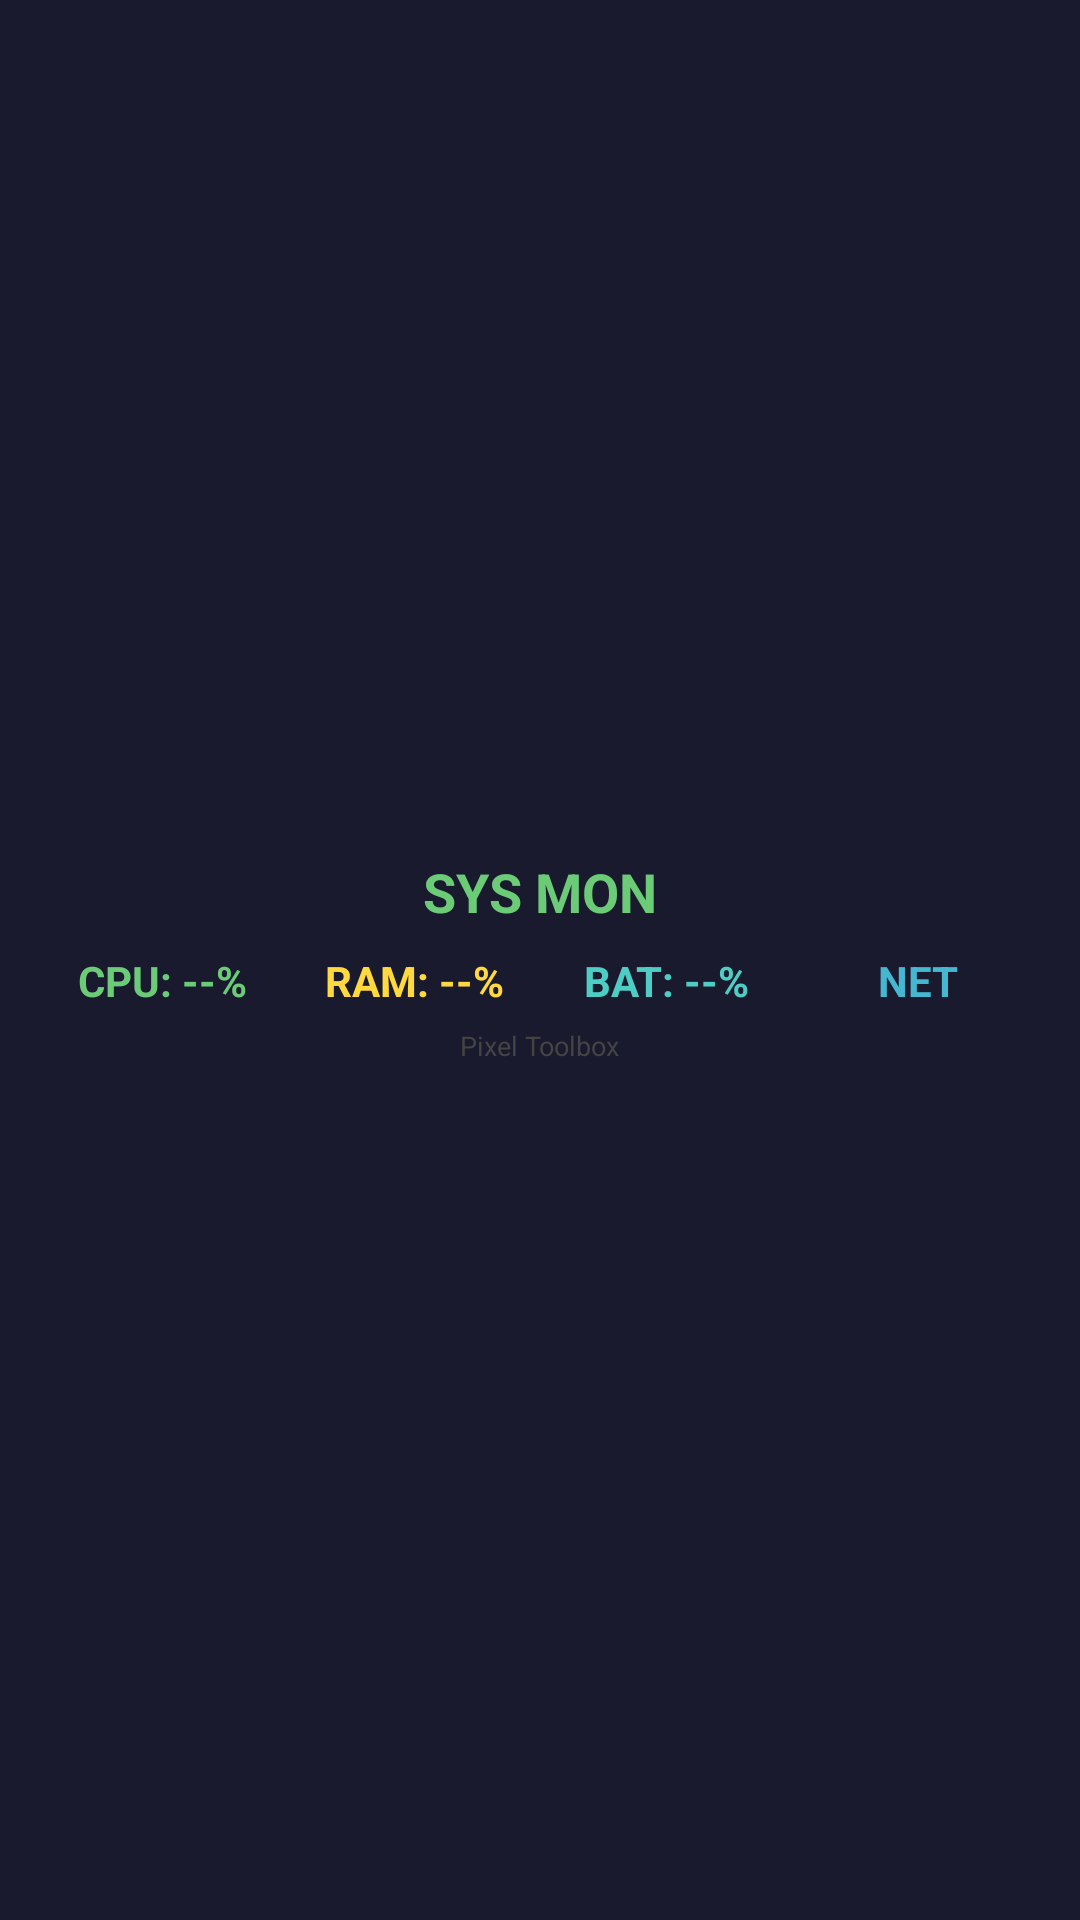

Reconstruct the res/layout file that produces this screen, plus the resources it refers to.
<!-- AndroidManifest.xml: application theme Theme.PixelToolbox -->
<!-- res/layout/widget_system_mon.xml -->
<?xml version="1.0" encoding="utf-8"?>
<LinearLayout xmlns:android="http://schemas.android.com/apk/res/android"
    android:layout_width="match_parent"
    android:layout_height="match_parent"
    android:background="#1A1A2E"
    android:gravity="center"
    android:orientation="vertical"
    android:padding="12dp">

    <TextView
        android:id="@+id/widget_title"
        android:layout_width="wrap_content"
        android:layout_height="wrap_content"
        android:text="SYS MON"
        android:textColor="#6BCB77"
        android:textStyle="bold"
        android:textSize="18sp" />

    <LinearLayout
        android:layout_width="match_parent"
        android:layout_height="wrap_content"
        android:layout_marginTop="8dp"
        android:orientation="horizontal">

        <TextView
            android:id="@+id/cpu_val"
            android:layout_width="0dp"
            android:layout_height="wrap_content"
            android:layout_weight="1"
            android:gravity="center"
            android:text="CPU: --%"
            android:textColor="#6BCB77"
            android:textSize="14sp"
            android:textStyle="bold" />

        <TextView
            android:id="@+id/ram_val"
            android:layout_width="0dp"
            android:layout_height="wrap_content"
            android:layout_weight="1"
            android:gravity="center"
            android:text="RAM: --%"
            android:textColor="#FFD93D"
            android:textSize="14sp"
            android:textStyle="bold" />

        <TextView
            android:id="@+id/bat_val"
            android:layout_width="0dp"
            android:layout_height="wrap_content"
            android:layout_weight="1"
            android:gravity="center"
            android:text="BAT: --%"
            android:textColor="#4ECDC4"
            android:textSize="14sp"
            android:textStyle="bold" />

        <TextView
            android:id="@+id/net_val"
            android:layout_width="0dp"
            android:layout_height="wrap_content"
            android:layout_weight="1"
            android:gravity="center"
            android:text="NET"
            android:textColor="#45B7D1"
            android:textSize="14sp"
            android:textStyle="bold" />

    </LinearLayout>

    <TextView
        android:id="@+id/widget_footer"
        android:layout_width="wrap_content"
        android:layout_height="wrap_content"
        android:layout_marginTop="6dp"
        android:text="Pixel Toolbox"
        android:textColor="#444"
        android:textSize="9sp" />

</LinearLayout>
<!-- resources referenced by this layout -->
<resources>
  <style name="Theme.PixelToolbox" parent="android:Theme.Material.Light.NoActionBar" />
</resources>
